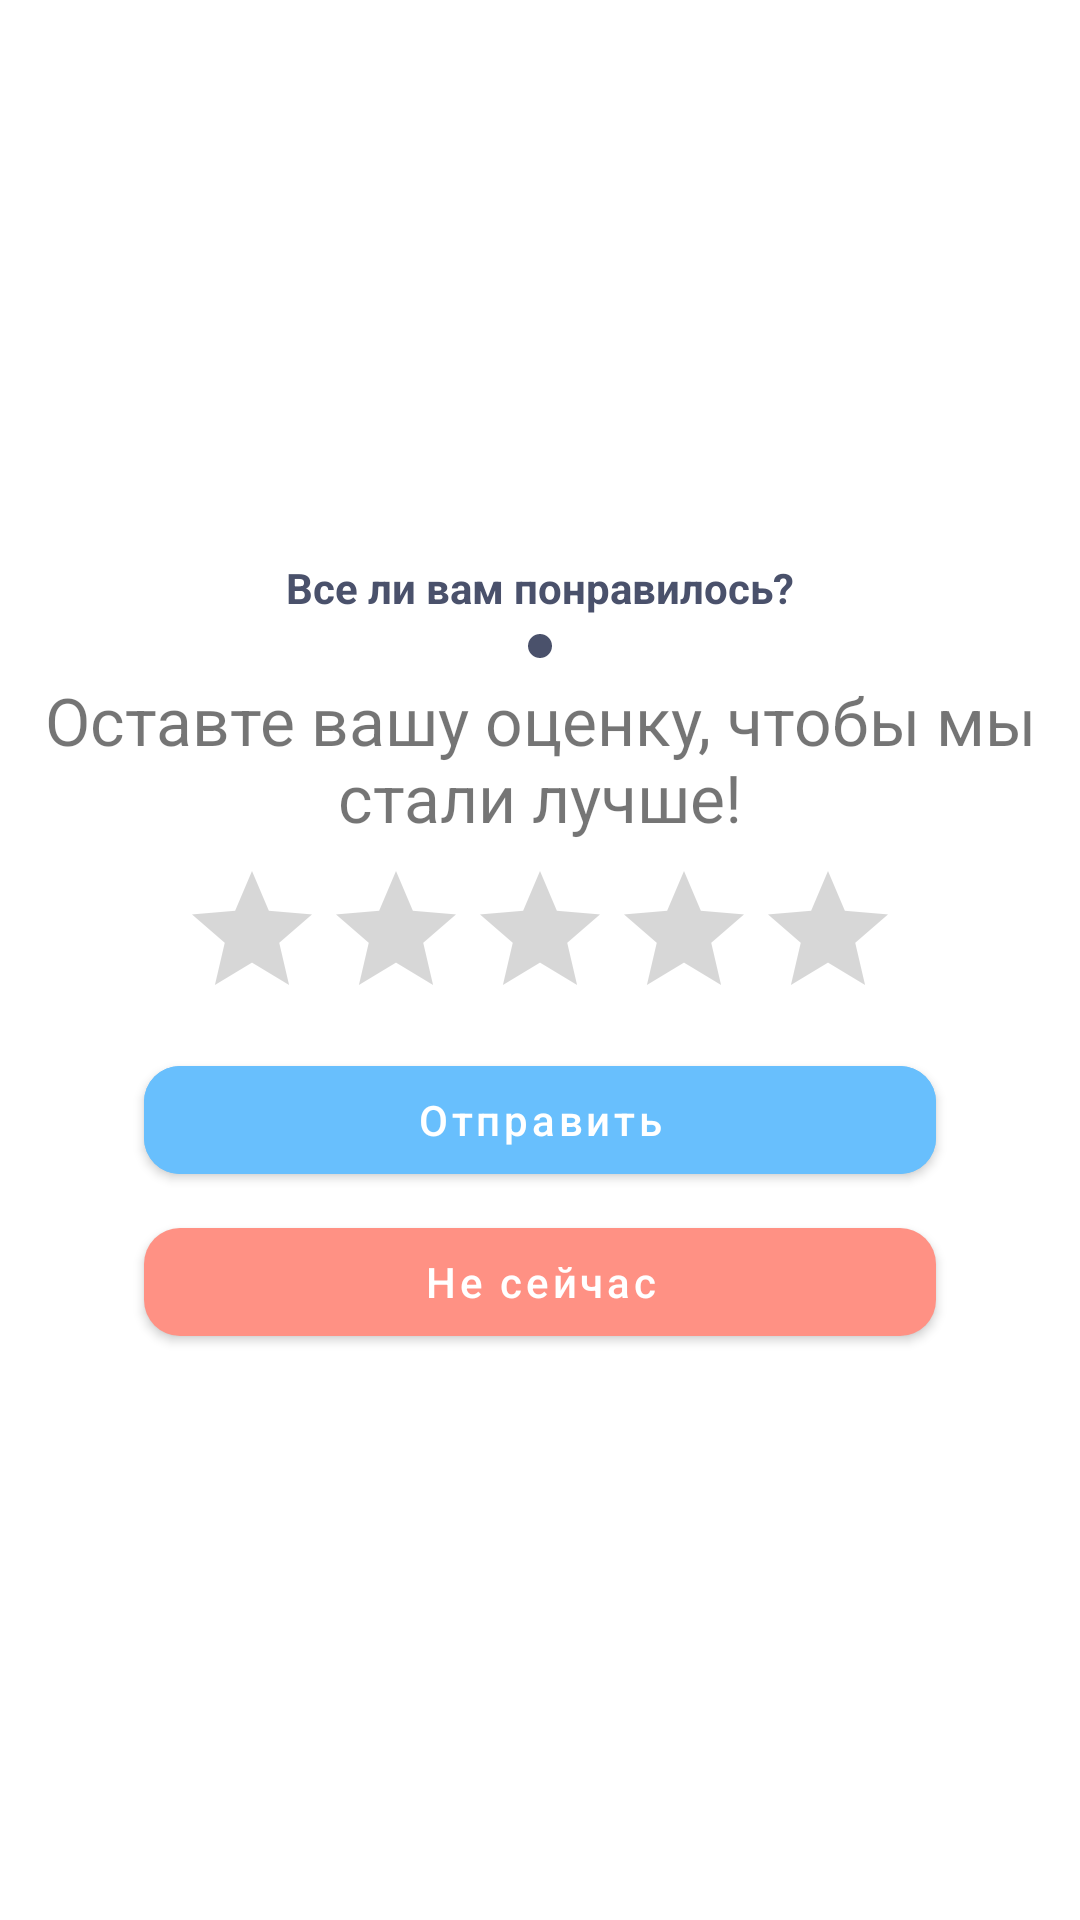

Here is an Android app screen rendered from its layout file. Give the layout XML and the strings, colors and styles it references.
<!-- AndroidManifest.xml: application theme AppTheme -->
<!-- res/layout/callback_fragment.xml -->
<?xml version="1.0" encoding="utf-8"?>
<androidx.constraintlayout.widget.ConstraintLayout xmlns:android="http://schemas.android.com/apk/res/android"
    xmlns:app="http://schemas.android.com/apk/res-auto"
    xmlns:tools="http://schemas.android.com/tools"
    android:layout_width="match_parent"
    android:layout_height="match_parent"
    tools:context=".ui.callback.CallbackFragment">

    <TextView
        android:id="@+id/feedbackHeader"
        android:layout_width="wrap_content"
        android:layout_height="wrap_content"
        android:text="@string/callback_headred"
        android:textColor="@color/text_dark_color"
        android:textStyle="bold"
        app:layout_constraintBottom_toBottomOf="parent"
        app:layout_constraintEnd_toEndOf="parent"
        app:layout_constraintHorizontal_bias="0.5"
        app:layout_constraintStart_toStartOf="parent"
        app:layout_constraintTop_toTopOf="parent"
        app:layout_constraintVertical_bias="0.3" />

    <ImageView
        android:id="@+id/ellipse"
        android:layout_width="wrap_content"
        android:layout_height="wrap_content"
        android:layout_marginTop="6dp"
        android:fontFamily="sans-serif-light"
        android:src="@drawable/ellipse"
        app:layout_constraintEnd_toEndOf="@+id/feedbackHeader"
        app:layout_constraintStart_toStartOf="@+id/feedbackHeader"
        app:layout_constraintTop_toBottomOf="@id/feedbackHeader" />

    <TextView
        android:id="@+id/feedbackdesc"
        android:layout_width="wrap_content"
        android:layout_height="wrap_content"
        android:layout_marginTop="6dp"
        android:gravity="center"
        android:text="@string/feedback_desc"
        android:textSize="22sp"
        app:layout_constraintEnd_toEndOf="parent"
        app:layout_constraintStart_toStartOf="parent"
        app:layout_constraintTop_toBottomOf="@id/ellipse" />

    <RatingBar
        android:id="@+id/ratingBar"
        android:layout_width="wrap_content"
        android:layout_height="wrap_content"
        android:layout_marginTop="6dp"
        android:progressTint="@color/blue_stylr"
        app:layout_constraintEnd_toEndOf="@+id/feedbackdesc"
        app:layout_constraintStart_toStartOf="@+id/feedbackdesc"
        app:layout_constraintTop_toBottomOf="@+id/feedbackdesc"
        tools:rating="3" />

    <com.google.android.material.button.MaterialButton
        android:id="@+id/sendButton"
        android:layout_width="0dp"
        android:layout_height="wrap_content"
        android:layout_marginHorizontal="48dp"
        android:layout_marginTop="6dp"
        android:backgroundTint="@color/blue_stylr"
        android:text="@string/send"
        android:textAllCaps="false"
        app:cornerRadius="12dp"
        app:layout_constraintEnd_toEndOf="parent"
        app:layout_constraintStart_toStartOf="parent"
        app:layout_constraintTop_toBottomOf="@+id/ratingBar" />

    <com.google.android.material.button.MaterialButton
        android:layout_width="0dp"
        android:layout_height="wrap_content"
        android:layout_marginHorizontal="48dp"
        android:layout_marginTop="6dp"
        android:text="@string/not_now"
        android:textAllCaps="false"
        app:cornerRadius="12dp"
        app:layout_constraintEnd_toEndOf="parent"
        app:layout_constraintStart_toStartOf="parent"
        app:layout_constraintTop_toBottomOf="@+id/sendButton" />

</androidx.constraintlayout.widget.ConstraintLayout>
<!-- resources referenced by this layout -->
<resources>
  <color name="blue_stylr">#68BFFD</color>
  <color name="text_dark_color">#4A516B</color>
  <!-- drawable ellipse (drawable) -->
  <?xml version="1.0" encoding="utf-8"?>
  <vector
      xmlns:android="http://schemas.android.com/apk/res/android"
      xmlns:aapt="http://schemas.android.com/aapt"
      android:width="8dp"
      android:height="8dp"
      android:viewportWidth="8"
      android:viewportHeight="8"
      >
  
      <group>
  
          <clip-path
              android:pathData="M8 4C8 6.20914 6.20914 8 4 8C1.79086 8 0 6.20914 0 4C0 1.79086 1.79086 0 4 0C6.20914 0 8 1.79086 8 4Z"
              />
  
          <path
              android:pathData="M0 0V8H8V0"
              android:fillColor="#4A516B"
              />
  
      </group>
  
  </vector>
  <string name="callback_headred">Все ли вам понравилось?</string>
  <string name="feedback_desc">"Оставте вашу оценку, чтобы мы стали лучше!"</string>
  <string name="not_now">Не сейчас</string>
  <string name="send">Отправить</string>
  <style name="AppTheme" parent="Theme.MaterialComponents.DayNight">
          <item name="windowActionBar">false</item>
          <item name="windowNoTitle">true</item>
          <item name="colorPrimary">@color/colorPrimary</item>
          <item name="colorPrimaryDark">@color/colorPrimary</item>
          <item name="colorAccent">@color/colorAccent</item>
      </style>
  <color name="colorPrimary">#FF9184</color>
  <color name="colorAccent">#03DAC5</color>
</resources>
